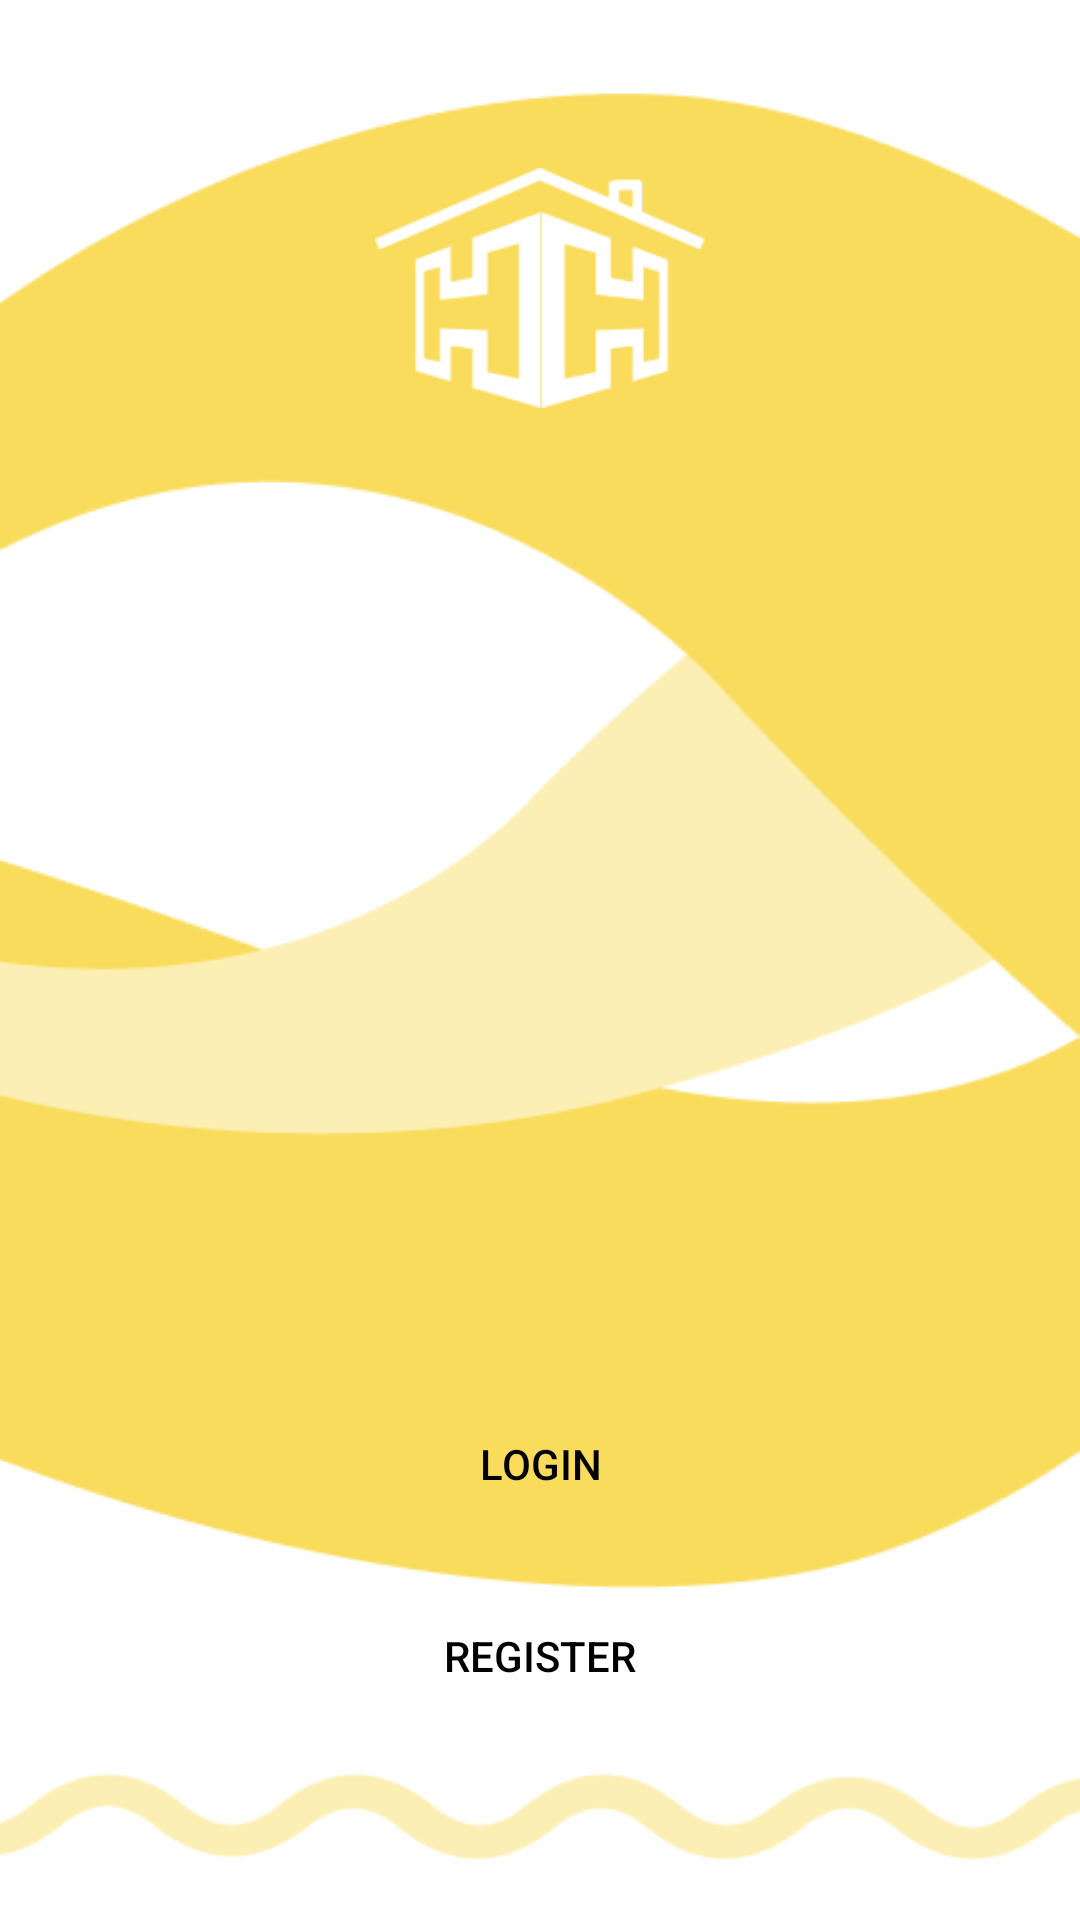

The Android layout XML behind this screen, and the referenced resources:
<!-- AndroidManifest.xml: application theme Theme.Handyhouse -->
<!-- res/layout/activity_welcome.xml -->
<?xml version="1.0" encoding="utf-8"?>
<RelativeLayout xmlns:android="http://schemas.android.com/apk/res/android"
    xmlns:app="http://schemas.android.com/apk/res-auto"
    xmlns:tools="http://schemas.android.com/tools"
    android:layout_width="match_parent"
    android:layout_height="match_parent"
    android:orientation="vertical"
    tools:context=".WelcomeActivity"
    android:background="@drawable/bghh"
    >

    <ImageView
        android:layout_width="wrap_content"
        android:layout_height="80dp"
        android:layout_alignParentStart="true"
        android:layout_alignParentEnd="true"
        android:layout_marginTop="56dp"
        android:src="@drawable/newlogo" />

    <LinearLayout
        android:layout_width="match_parent"
        android:layout_height="wrap_content"
        android:orientation="vertical"
        android:layout_alignParentBottom="true"
        android:padding="24dp"
        android:layout_marginBottom="24dp"
        >

        <Button
            android:id="@+id/login"
            android:layout_width="match_parent"
            android:layout_height="48dp"
            android:background="@drawable/button_rounded"
            android:backgroundTint="@color/yellow"
            android:text="Login"
            android:textColor="@color/black"
            android:layout_marginBottom="16dp"
            />

        <Button
            android:id="@+id/register"
            android:layout_width="match_parent"
            android:layout_height="48dp"
            android:background="@drawable/button_rounded"
            android:backgroundTint="@color/yellow"
            android:text="Register"
            android:textColor="@color/black"
            android:layout_marginBottom="16dp"
            />

    </LinearLayout>

</RelativeLayout>
<!-- resources referenced by this layout -->
<resources>
  <color name="black">#FF000000</color>
  <color name="yellow">#FBEFB3</color>
  <!-- drawable bghh: jpg bitmap (drawable, 52261 bytes) -->
  <!-- drawable newlogo: png bitmap (drawable, 4483 bytes) -->
  <style name="Theme.Handyhouse" parent="Theme.MaterialComponents.DayNight.DarkActionBar">
          
          <item name="colorPrimary">@color/purple_500</item>
          <item name="colorPrimaryVariant">@color/purple_700</item>
          <item name="colorOnPrimary">@color/white</item>
          
          <item name="colorSecondary">@color/teal_200</item>
          <item name="colorSecondaryVariant">@color/teal_700</item>
          <item name="colorOnSecondary">@color/black</item>
          
          <item name="android:statusBarColor">?attr/colorPrimaryVariant</item>
          
      </style>
  <color name="purple_500">#FF6200EE</color>
  <color name="purple_700">#FF3700B3</color>
  <color name="white">#FFFFFFFF</color>
  <color name="teal_200">#FF03DAC5</color>
  <color name="teal_700">#FF018786</color>
</resources>
